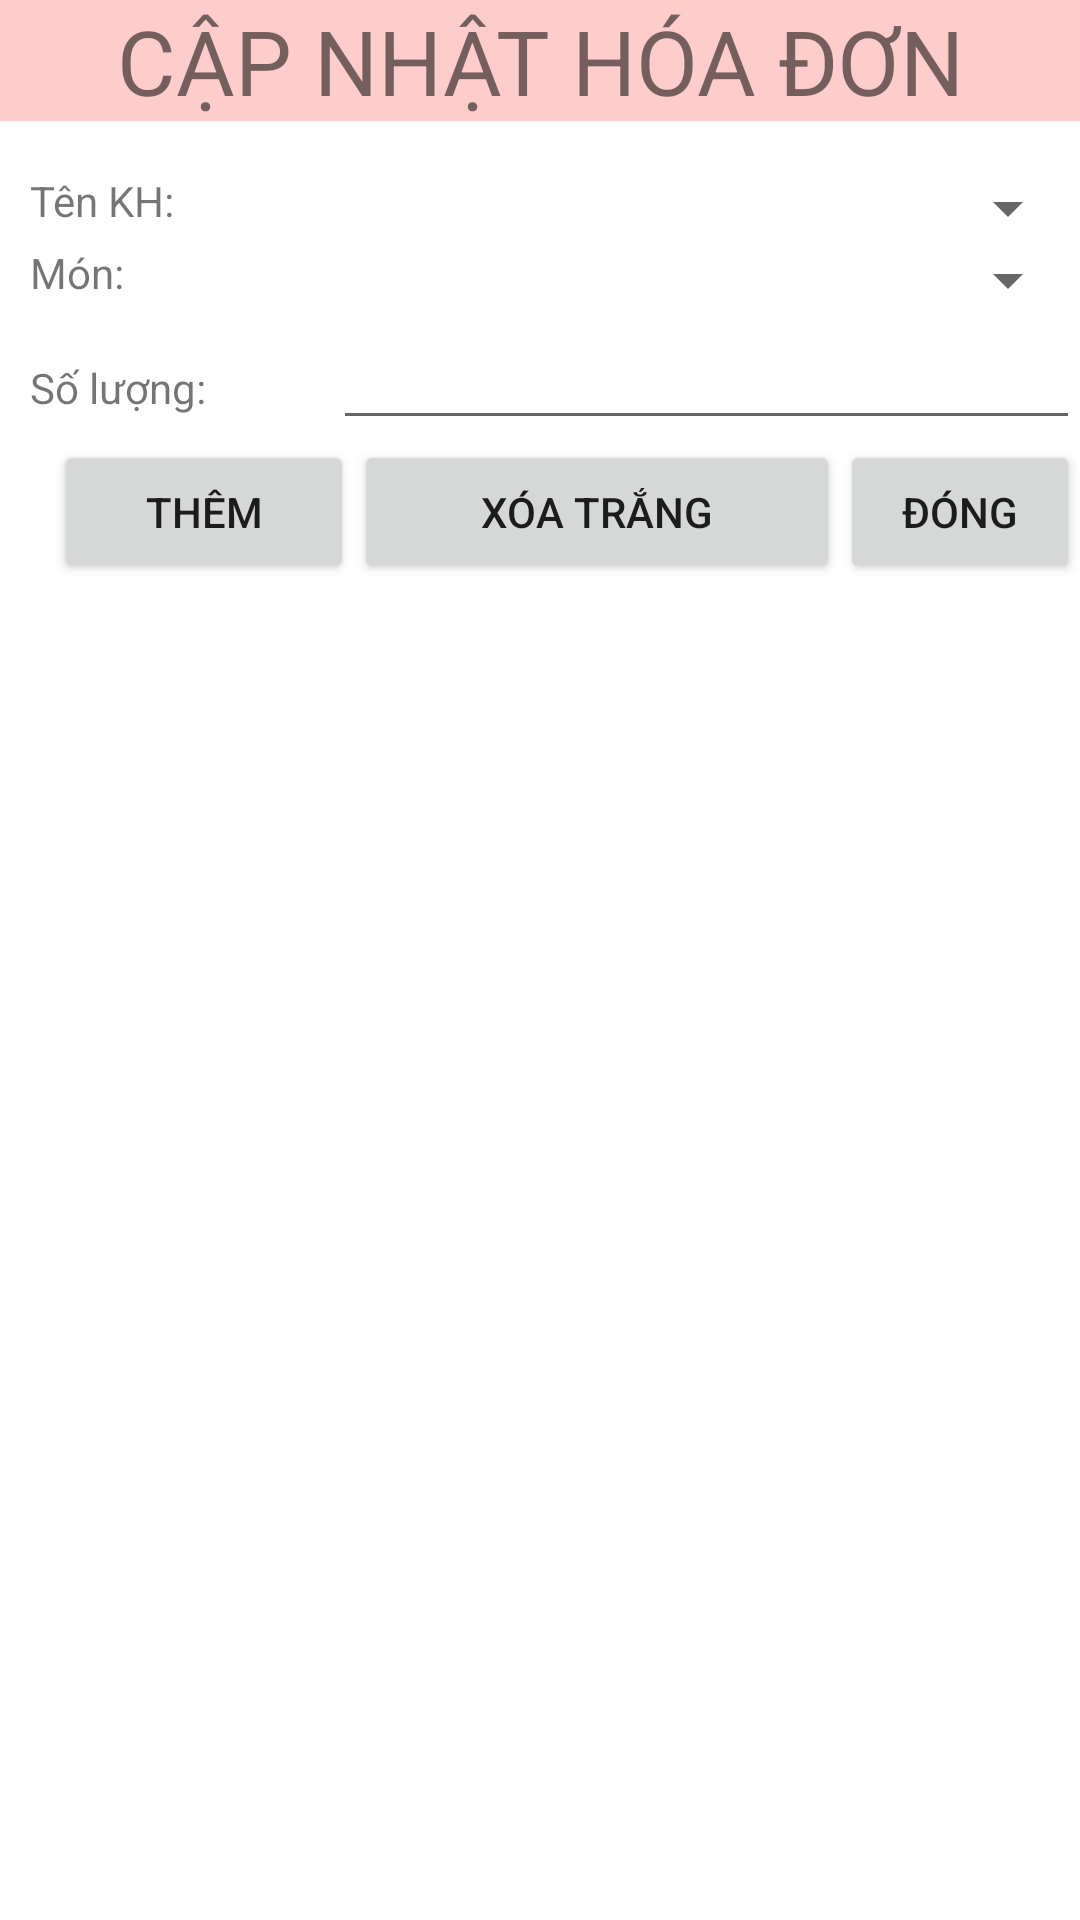

This screen was rendered from an Android layout file. Write that file and the resources it references.
<!-- AndroidManifest.xml: application theme Theme.Rabbit_House_2 -->
<!-- res/layout/activity_edit_hoa_don.xml -->
<?xml version="1.0" encoding="utf-8"?>
<RelativeLayout xmlns:android="http://schemas.android.com/apk/res/android"
    xmlns:app="http://schemas.android.com/apk/res-auto"
    xmlns:tools="http://schemas.android.com/tools"
    android:layout_width="match_parent"
    android:layout_height="match_parent"
    tools:context=".InsertKhachHang">
    <TextView
        android:layout_width="fill_parent"
        android:layout_height="wrap_content"
        android:id="@+id/tvEditHoaDon"
        android:background="#ffcc"
        android:gravity="center"
        android:text="CẬP NHẬT HÓA ĐƠN"
        android:textSize="30sp"/>
    <TableLayout
        android:layout_width="fill_parent"
        android:layout_height="wrap_content"
        android:id="@+id/TableLayout1"
        android:layout_marginLeft="10sp"
        android:layout_alignParentLeft="true"
        android:layout_below="@+id/tvEditHoaDon"
        android:layout_marginTop="17dp"
        android:stretchColumns="*">
        <TableRow
            android:id="@+id/tableRow1"
            android:layout_width="wrap_content"
            android:layout_height="wrap_content">
            <TextView
                android:id="@+id/tvEditHDTenKH"
                android:layout_width="wrap_content"
                android:layout_height="wrap_content"
                android:text="Tên KH: "/>
            <Spinner
                android:id="@+id/spEditTenKH"
                android:layout_width="wrap_content"
                android:layout_height="wrap_content"/>
        </TableRow>
        <TableRow
            android:id="@+id/tableRow2"
            android:layout_width="wrap_content"
            android:layout_height="wrap_content">
            <TextView
                android:id="@+id/tvEditHDMon"
                android:layout_width="wrap_content"
                android:layout_height="wrap_content"
                android:text="Món: "/>
            <Spinner
                android:id="@+id/spEditMon"
                android:layout_width="wrap_content"
                android:layout_height="wrap_content"/>
        </TableRow>
        <TableRow
            android:id="@+id/tableRow3"
            android:layout_width="wrap_content"
            android:layout_height="wrap_content">
            <TextView
                android:id="@+id/tvEditHDSoLuong"
                android:layout_width="wrap_content"
                android:layout_height="wrap_content"
                android:text="Số lượng: "/>
            <EditText
                android:id="@+id/txtEditHDSoLuong"
                android:layout_width="wrap_content"
                android:layout_height="wrap_content"
                android:ems="10">
            </EditText>
        </TableRow>
    </TableLayout>
    <LinearLayout
        android:layout_width="fill_parent"
        android:layout_height="wrap_content"
        android:layout_marginLeft="0sp"
        android:layout_below="@+id/TableLayout1">
        <Button
            android:layout_width="100sp"
            android:layout_height="wrap_content"
            android:id="@+id/btnLuuEditHD"
            android:text="Thêm"
            android:layout_marginLeft="18dp"/>
        <Button
            android:layout_width="100sp"
            android:layout_height="wrap_content"
            android:id="@+id/btnXoaEditHD"
            android:text="Xóa trắng"
            android:layout_weight="0.44"/>
        <Button
            android:layout_width="80sp"
            android:layout_height="wrap_content"
            android:id="@+id/btnDongEditHD"
            android:text="Đóng" />
    </LinearLayout>
</RelativeLayout>
<!-- resources referenced by this layout -->
<resources>
  <style name="Theme.Rabbit_House_2" parent="Theme.MaterialComponents.DayNight.DarkActionBar">
          
          <item name="colorPrimary">@color/purple_500</item>
          <item name="colorPrimaryVariant">@color/purple_700</item>
          <item name="colorOnPrimary">@color/white</item>
          
          <item name="colorSecondary">@color/teal_200</item>
          <item name="colorSecondaryVariant">@color/teal_700</item>
          <item name="colorOnSecondary">@color/black</item>
          
          <item name="android:statusBarColor" tools:targetApi="l">?attr/colorPrimaryVariant</item>
          
      </style>
  <!-- not gathered from this repository: default colours our renderer supplied (Android Studio template values) -->
  <color name="purple_500">#FF6200EE</color>
  <color name="purple_700">#FF3700B3</color>
  <color name="teal_200">#FF03DAC5</color>
  <color name="teal_700">#FF018786</color>
  <color name="black">#FF000000</color>
  <color name="white">#FFFFFFFF</color>
</resources>
